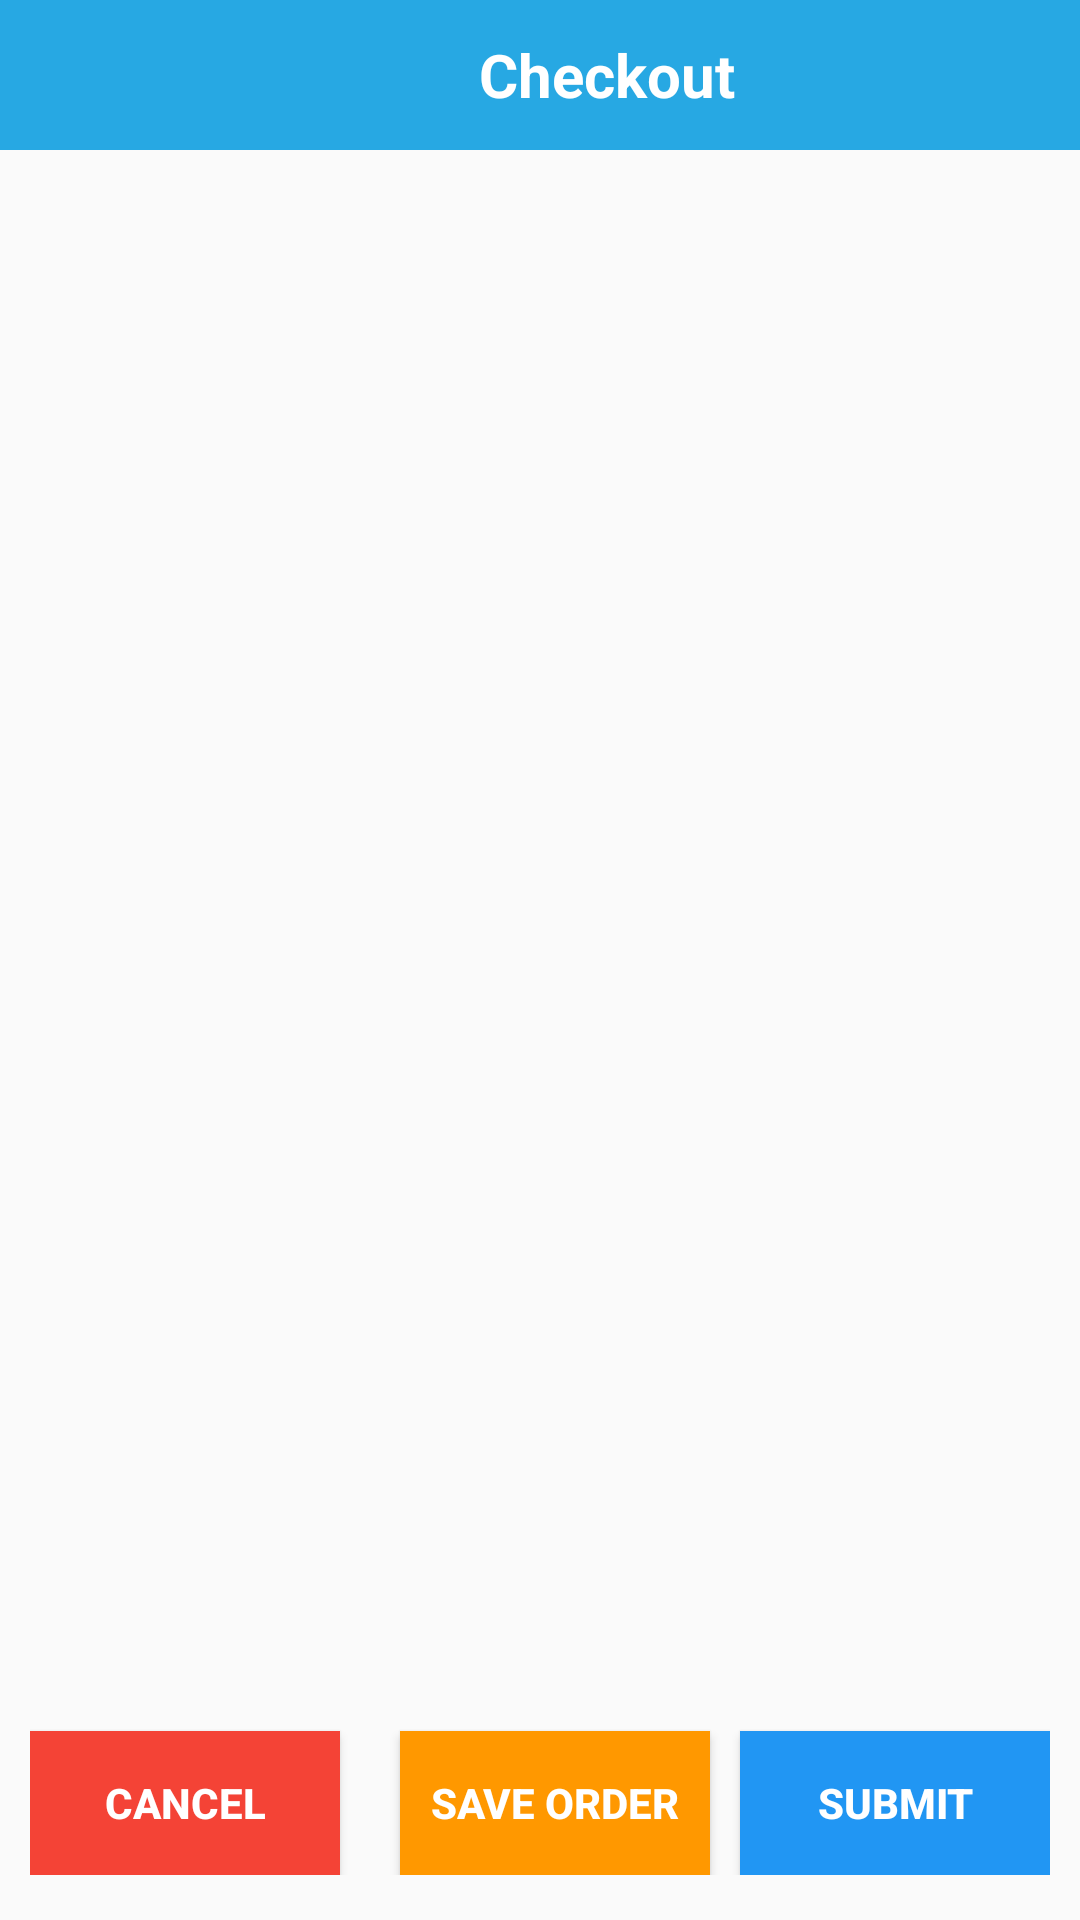

Android layout source for this screen:
<!-- AndroidManifest.xml: application theme Theme.TestKasirPintar -->
<!-- res/layout/checkout_menu.xml -->
<?xml version="1.0" encoding="utf-8"?>
<RelativeLayout xmlns:android="http://schemas.android.com/apk/res/android"
    android:layout_width="match_parent"
    android:layout_height="match_parent">


    <RelativeLayout
        android:id="@+id/mainTopLayout"
        android:layout_width="fill_parent"
        android:layout_height="50dp"
        android:layout_alignParentTop="true"
        android:background="#27A8E3"
        android:orientation="horizontal" >

        <TextView
            android:id="@+id/headertext"
            android:layout_width="fill_parent"
            android:layout_height="fill_parent"
            android:layout_alignParentTop="true"
            android:layout_marginLeft="10dp"
            android:layout_toRightOf="@+id/frameBack"
            android:gravity="center|center_vertical"
            android:text="@string/checkout"
            android:textColor="@color/white"
            android:textSize="20sp"
            android:textStyle="bold" />

        <LinearLayout
            android:id="@+id/frameBack"
            android:layout_width="wrap_content"
            android:layout_height="fill_parent"
            android:layout_alignParentLeft="true"
            android:gravity="center"
            android:orientation="horizontal" >

            <Button
                android:id="@+id/backBtn"
                android:layout_width="35dp"
                android:layout_height="30dp"
                android:background="@drawable/ic_baseline_arrow_back_24"
                android:gravity="center_vertical" />
        </LinearLayout>
    </RelativeLayout>
    <LinearLayout
        android:visibility="gone"
        android:id="@+id/layout_list"
        android:layout_below="@+id/mainTopLayout"
        android:layout_width="match_parent"
        android:layout_height="wrap_content">
        <ListView
            android:id="@+id/list"
            android:layout_width="match_parent"
            android:layout_height="wrap_content" />
    </LinearLayout>

    <LinearLayout
        android:layout_width="match_parent"
        android:layout_height="wrap_content"
        android:orientation="horizontal"
        android:layout_below="@+id/layout_list"
        android:layout_alignParentBottom="true"
        android:layout_marginTop="104dp"
        android:layout_marginBottom="5dp"
        android:gravity="bottom"
        android:padding="10dp">

        <Button
            android:id="@+id/btnCancel"
            android:layout_width="match_parent"
            android:layout_height="wrap_content"
            android:layout_marginRight="10dp"
            android:layout_weight="1"
            android:background="#F44336"
            android:text="Cancel"
            android:textColor="@color/white"
            android:textStyle="bold" />
            <Button
                android:id="@+id/btnSave"
                android:layout_weight="1"
                android:layout_marginLeft="10dp"
                android:layout_width="match_parent"
                android:layout_height="wrap_content"
                android:background="#FF9800"
                android:textStyle="bold"
                android:text="Save Order"
                android:textColor="@color/white" />
            <Button
                android:id="@+id/btnSubmit"
                android:layout_weight="1"
                android:layout_marginLeft="10dp"
                android:layout_width="match_parent"
                android:layout_height="wrap_content"
                android:background="#2196F3"
                android:textStyle="bold"
                android:text="Submit"
                android:textColor="@color/white" />


    </LinearLayout>

</RelativeLayout>
<!-- resources referenced by this layout -->
<resources>
  <string name="checkout">Checkout</string>
  <style name="Theme.TestKasirPintar" parent="Theme.AppCompat.Light.DarkActionBar">
          
          <item name="colorPrimary">@color/purple_500</item>
          <item name="colorPrimaryDark">@color/purple_700</item>
          <item name="colorAccent">@color/teal_200</item>
          
      </style>
  <!-- not gathered from this repository: default colours our renderer supplied (Android Studio template values) -->
  <color name="purple_500">#FF6200EE</color>
  <color name="purple_700">#FF3700B3</color>
  <color name="teal_200">#FF03DAC5</color>
  <color name="white">#FFFFFFFF</color>
</resources>
